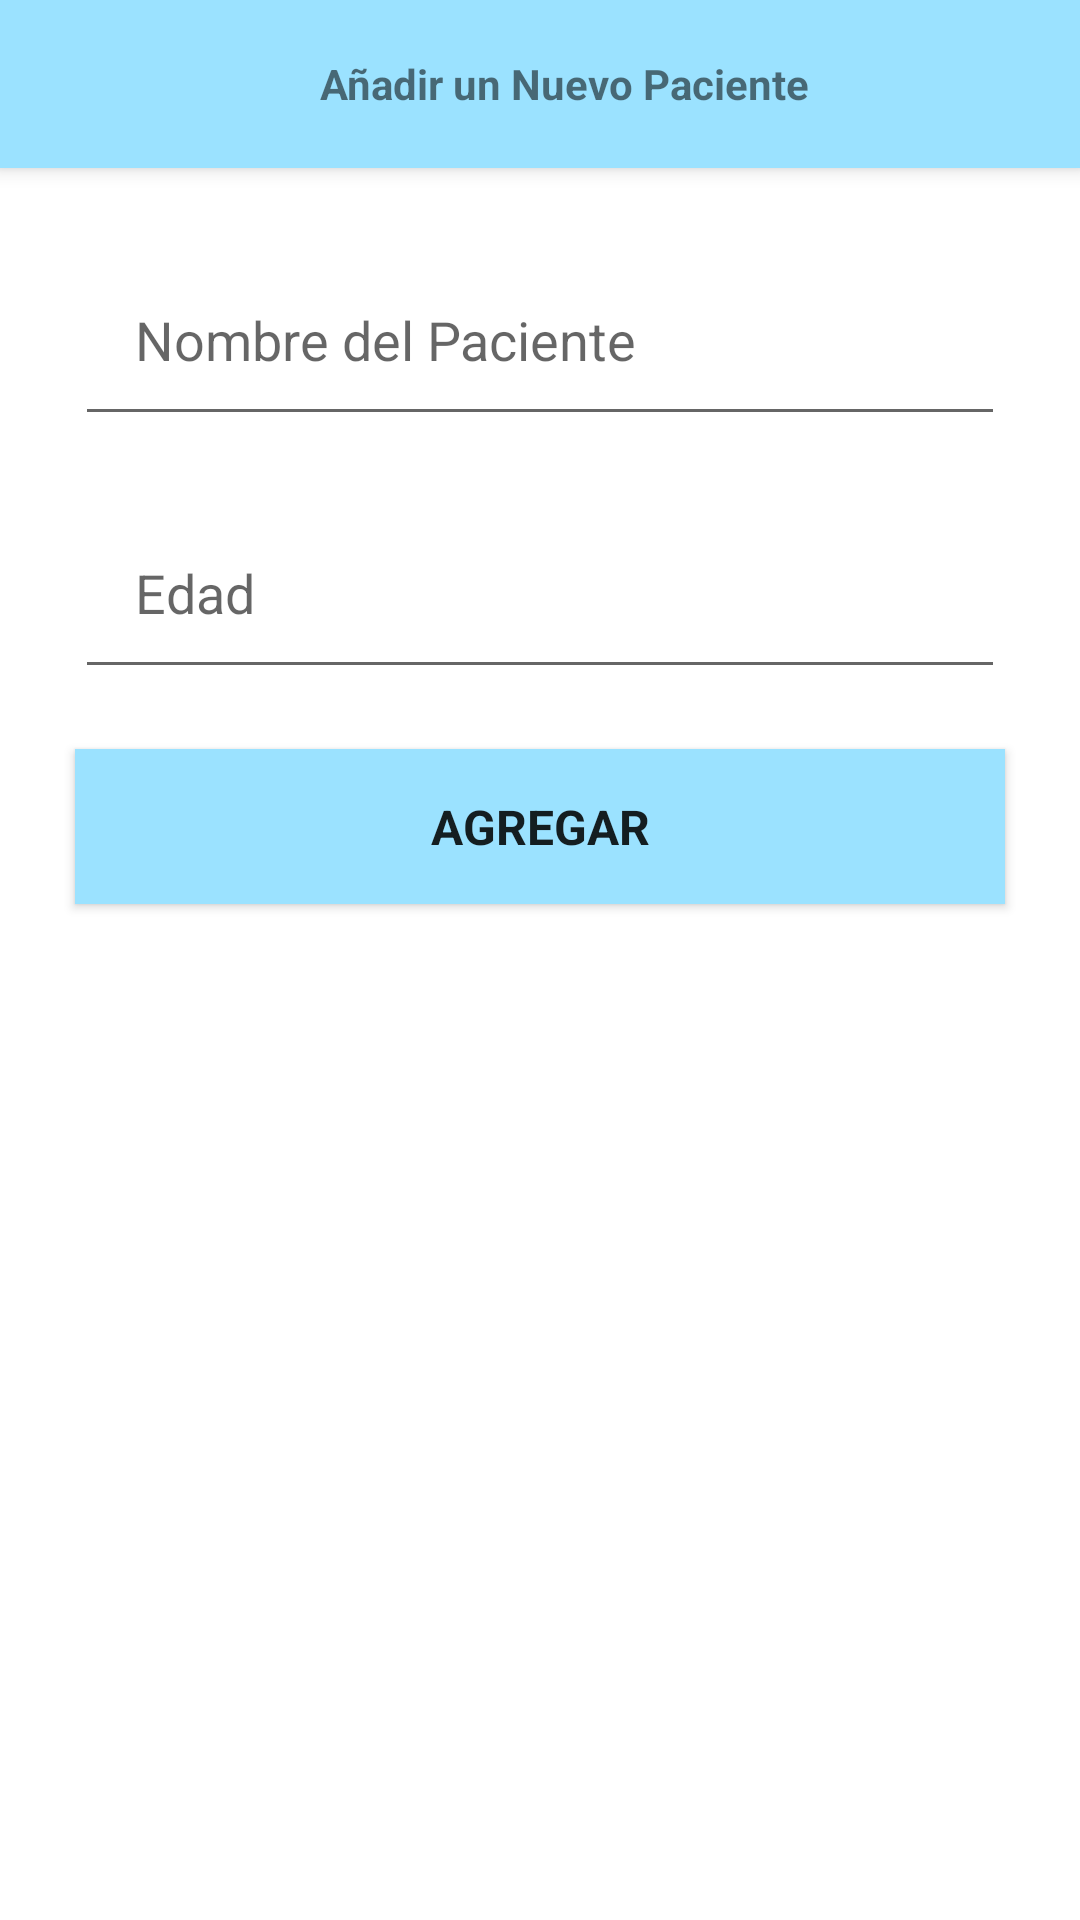

Produce the Android XML layout that renders to this screen, including the resource entries it uses.
<!-- AndroidManifest.xml: application theme Theme.SaludASuHogar -->
<!-- res/layout/fragment_add_grandparent_dialog.xml -->
<?xml version="1.0" encoding="utf-8"?>
<androidx.coordinatorlayout.widget.CoordinatorLayout
    xmlns:android="http://schemas.android.com/apk/res/android"
    android:layout_width="match_parent"
    android:layout_height="wrap_content"
    xmlns:app="http://schemas.android.com/apk/res-auto">

    <com.google.android.material.appbar.AppBarLayout
        android:id="@+id/appBarLayoutAddHavenDialogFragment"
        android:layout_width="match_parent"
        android:layout_height="wrap_content">

        <Toolbar
            android:id="@+id/toolbarAddHaven"
            android:layout_width="match_parent"
            android:layout_height="wrap_content">

            <TextView
                android:layout_width="match_parent"
                android:layout_height="match_parent"
                android:text="@string/tbAddGrandparent"
                android:gravity="center"
                android:textStyle="bold"/>

        </Toolbar>

    </com.google.android.material.appbar.AppBarLayout>
    <FrameLayout
        android:layout_width="match_parent"
        android:layout_height="match_parent"
        app:layout_behavior="com.google.android.material.appbar.AppBarLayout$ScrollingViewBehavior">

        <androidx.cardview.widget.CardView
            android:layout_width="match_parent"
            android:layout_height="wrap_content"
            app:cardCornerRadius="4dp"
            app:cardElevation="0dp"
            android:layout_marginTop="15dp"
            android:layout_marginLeft="15dp"
            android:layout_marginRight="15dp"
            android:layout_marginBottom="15dp">

            <LinearLayout
                android:layout_width="match_parent"
                android:layout_height="match_parent"
                android:orientation="vertical"
                android:layout_marginBottom="10dp">

                <EditText
                    android:id="@+id/GrandparentNameAdd"
                    android:layout_width="match_parent"
                    android:layout_height="wrap_content"
                    android:layout_margin="10dp"
                    android:ems="10"
                    android:hint="@string/grandparentName"
                    android:inputType="textPersonName"
                    android:padding="20dp"
                    app:layout_constraintBottom_toBottomOf="parent"
                    app:layout_constraintEnd_toEndOf="parent"
                    app:layout_constraintHorizontal_bias="0.473"
                    app:layout_constraintStart_toStartOf="parent"
                    app:layout_constraintTop_toBottomOf="@+id/imageView"/>

                <EditText
                    android:id="@+id/grandParentAgeAdd"
                    android:layout_width="match_parent"
                    android:layout_height="wrap_content"
                    android:layout_margin="10dp"
                    android:ems="10"
                    android:hint="@string/age"
                    android:inputType="textPersonName"
                    android:padding="20dp"
                    app:layout_constraintBottom_toBottomOf="parent"
                    app:layout_constraintEnd_toEndOf="parent"
                    app:layout_constraintHorizontal_bias="0.473"
                    app:layout_constraintStart_toStartOf="parent"
                    app:layout_constraintTop_toBottomOf="@+id/imageView"/>


                <Button
                    android:id="@+id/button"
                    android:layout_width="match_parent"
                    android:layout_height="wrap_content"
                    android:layout_margin="10dp"
                    android:layout_marginTop="8dp"
                    android:layout_marginBottom="72dp"
                    android:onClick="createHaven"
                    android:padding="15dp"
                    android:text="@string/add"
                    android:textSize="16sp"
                    android:typeface="sans"
                    app:layout_constraintBottom_toBottomOf="parent"
                    app:layout_constraintEnd_toEndOf="parent"
                    app:layout_constraintHorizontal_bias="0.526"
                    app:layout_constraintStart_toStartOf="parent"
                    app:layout_constraintTop_toBottomOf="@+id/username"
                    app:layout_constraintVertical_bias="0.277"
                    android:textStyle="bold"
                    android:background="@color/colorPrimary"/>

            </LinearLayout>

        </androidx.cardview.widget.CardView>
    </FrameLayout>
</androidx.coordinatorlayout.widget.CoordinatorLayout>
<!-- resources referenced by this layout -->
<resources>
  <color name="colorPrimary">#9BE2FF</color>
  <string name="add">Agregar</string>
  <string name="age">Edad</string>
  <string name="grandparentName">Nombre del Paciente</string>
  <string name="tbAddGrandparent">Añadir un Nuevo Paciente</string>
  <style name="Theme.SaludASuHogar" parent="Theme.MaterialComponents.DayNight.NoActionBar">
          
          <item name="colorPrimary">@color/colorPrimary</item>
          <item name="colorPrimaryVariant">@color/purple_700</item>
          <item name="colorOnPrimary">@color/white</item>
          
          <item name="colorSecondary">@color/teal_200</item>
          <item name="colorSecondaryVariant">@color/teal_700</item>
          <item name="colorOnSecondary">@color/black</item>
          
          <item name="android:statusBarColor" tools:targetApi="l">?attr/colorPrimaryVariant</item>
          
          <item name="android:windowFullscreen">false</item>
          <item name="android:windowNoTitle">true</item>
      </style>
  <color name="purple_700">#FF3700B3</color>
  <color name="white">#FFFFFFFF</color>
  <color name="teal_200">#FF03DAC5</color>
  <color name="teal_700">#FF018786</color>
  <color name="black">#FF000000</color>
</resources>
